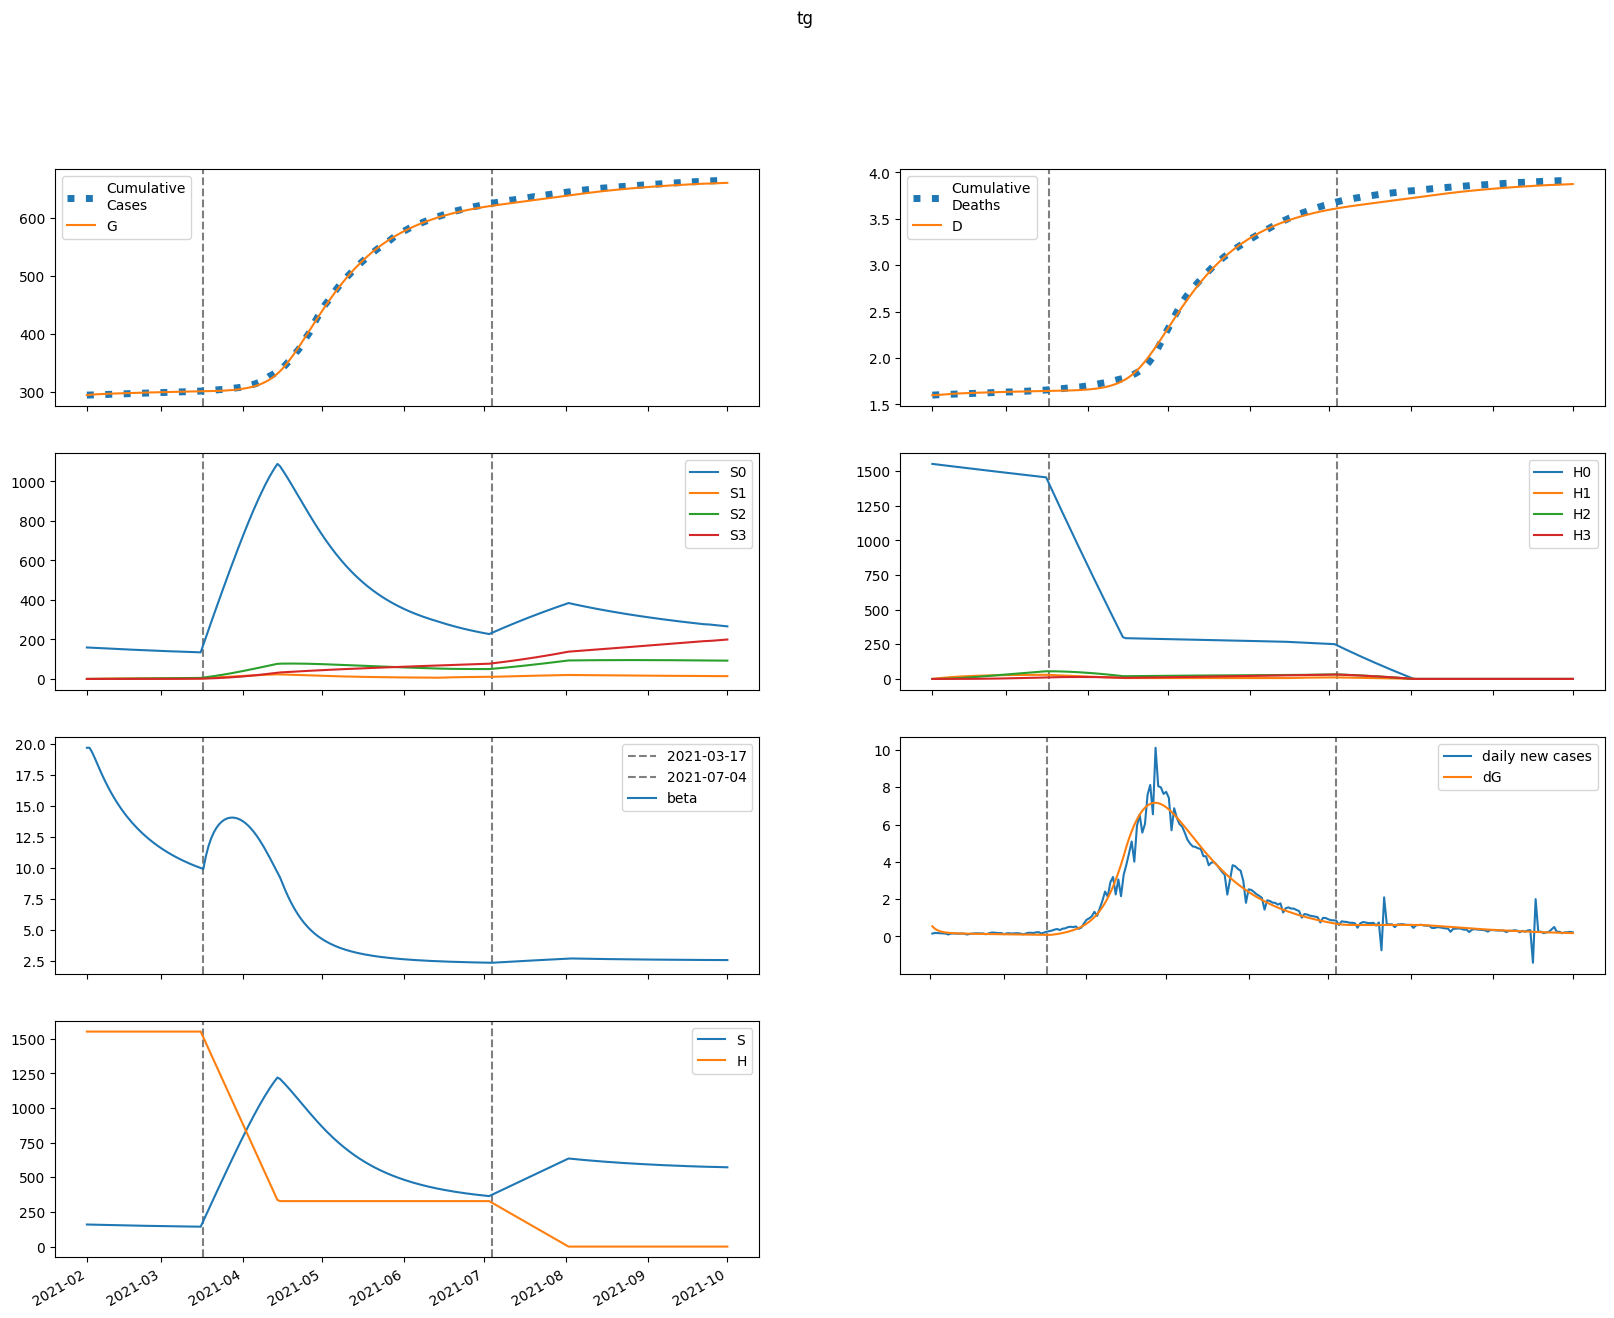

The data file committed next to this chart (first rows):
series, 2021-02-01, 2021-02-02, 2021-02-03, 2021-02-04, 2021-02-05, 2021-02-06, 2021-02-07, 2021-02-08, 2021-02-09, 2021-02-10, 2021-02-11, 2021-02-12, 2021-02-13, 2021-02-14, 2021-02-15, 2021-02-16, 2021-02-17, 2021-02-18, 2021-02-19, 2021-02-20, 2021-02-21, 2021-02-22, 2021-02-23
S, 159373, 159070, 158672, 158227, 157763, 157292, 156821, 156353, 155889, 155432, 154981, 154537, 154099, 153668, 153244, 152827, 152417, 152014, 151617, 151228, 150845, 150469, 150100
E, 5610, 4230, 3360, 2796, 2422, 2166, 1988, 1859, 1765, 1693, 1636, 1590, 1550, 1516, 1485, 1457, 1430, 1404, 1379, 1355, 1331, 1308, 1284
I, 1083, 1190, 1121, 995.9, 866.6, 753, 660.2, 587.4, 531.4, 488.6, 456.1, 431.1, 411.6, 396.1, 383.6, 373.1, 364, 356, 348.7, 342, 335.6, 329.4, 323.5
A, 2294, 3346, 4074, 4595, 4981, 5275, 5505, 5690, 5841, 5967, 6073, 6163, 6240, 6306, 6363, 6411, 6451, 6484, 6510, 6531, 6545, 6555, 6559
IH, 0.0, 216.7, 345, 394.5, 394, 367.8, 332.2, 296.1, 263.7, 236.4, 214.5, 197.1, 183.5, 172.9, 164.6, 158, 152.6, 148.2, 144.4, 141, 138, 135.3, 132.7
IN, 216.7, 422, 637.7, 828.3, 983.8, 1105, 1198, 1267, 1317, 1354, 1381, 1399, 1412, 1420, 1424, 1426, 1425, 1423, 1419, 1414, 1408, 1401, 1393
D, 1601, 1601, 1602, 1605, 1607, 1609, 1612, 1614, 1616, 1617, 1619, 1620, 1621, 1623, 1624, 1625, 1626, 1627, 1628, 1629, 1629, 1630, 1631
R, 0.0, 103.3, 367.8, 737, 1162, 1610, 2063, 2513, 2956, 3391, 3819, 4242, 4661, 5077, 5491, 5903, 6314, 6723, 7132, 7540, 7946, 8351, 8755
G, 294587, 295127, 295534, 295857, 296126, 296359, 296568, 296759, 296938, 297108, 297271, 297428, 297581, 297730, 297876, 298019, 298159, 298297, 298432, 298565, 298695, 298823, 298949
H, 1552419, 1552419, 1552419, 1552419, 1552419, 1552419, 1552419, 1552419, 1552419, 1552419, 1552419, 1552419, 1552419, 1552419, 1552419, 1552419, 1552419, 1552419, 1552419, 1552419, 1552419, 1552419, 1552419
S0, 159373, 158832, 158196, 157516, 156818, 156115, 155414, 154717, 154027, 153344, 152669, 152001, 151342, 150691, 150048, 149413, 148786, 148168, 147557, 146954, 146359, 145772, 145193
E0, 5610, 4230, 3359, 2794, 2418, 2161, 1981, 1851, 1755, 1681, 1623, 1575, 1534, 1499, 1467, 1437, 1409, 1383, 1357, 1332, 1307, 1283, 1259
I0, 1083, 1190, 1121, 995.8, 866.4, 752.5, 659.5, 586.3, 529.9, 486.8, 453.8, 428.4, 408.6, 392.8, 379.9, 369.1, 359.7, 351.4, 343.9, 336.9, 330.3, 324, 317.8
A0, 2294, 3346, 4074, 4595, 4980, 5274, 5503, 5686, 5836, 5960, 6064, 6152, 6226, 6290, 6343, 6388, 6425, 6455, 6478, 6495, 6507, 6513, 6513
IH0, 0.0, 216.7, 345, 394.5, 393.9, 367.8, 332.1, 295.9, 263.3, 236, 213.9, 196.4, 182.6, 171.9, 163.4, 156.7, 151.2, 146.6, 142.7, 139.2, 136.1, 133.3, 130.6
IN0, 216.7, 422, 637.7, 828.3, 983.8, 1105, 1198, 1266, 1317, 1354, 1380, 1398, 1410, 1417, 1421, 1422, 1421, 1418, 1414, 1408, 1401, 1393, 1385
D0, 1601, 1601, 1602, 1605, 1607, 1609, 1612, 1614, 1616, 1617, 1619, 1620, 1621, 1623, 1624, 1625, 1626, 1627, 1628, 1628, 1629, 1630, 1631
R0, 0.0, 103.3, 367.8, 737, 1162, 1610, 2063, 2513, 2955, 3390, 3818, 4240, 4658, 5073, 5485, 5896, 6305, 6713, 7119, 7524, 7928, 8331, 8731
G0, 294587, 295127, 295534, 295857, 296126, 296359, 296567, 296757, 296935, 297104, 297266, 297422, 297574, 297721, 297865, 298007, 298145, 298281, 298414, 298544, 298672, 298798, 298921
H0, 1552419, 1550090, 1547765, 1545443, 1543125, 1540810, 1538499, 1536191, 1533887, 1531586, 1529289, 1526995, 1524705, 1522418, 1520134, 1517854, 1515577, 1513304, 1511034, 1508767, 1506504, 1504244, 1501988
S1, 0.0, 238.6, 458.7, 661.3, 847.9, 1019, 1177, 1322, 1456, 1578, 1690, 1794, 1888, 1975, 2054, 2126, 2193, 2253, 2309, 2359, 2405, 2446, 2484
E1, 0.0, 0.0, 0.5979, 1.703, 3.133, 4.726, 6.365, 7.973, 9.504, 10.93, 12.24, 13.43, 14.5, 15.45, 16.28, 17.02, 17.65, 18.19, 18.65, 19.03, 19.34, 19.58, 19.77
I1, 0.0, 0.0, 0.0, 0.05753, 0.1984, 0.4205, 0.7071, 1.037, 1.389, 1.748, 2.101, 2.438, 2.755, 3.048, 3.315, 3.556, 3.771, 3.961, 4.127, 4.271, 4.394, 4.498, 4.583
A1, 0.0, 0.0, 0.0, 0.1218, 0.464, 1.084, 2.003, 3.22, 4.716, 6.464, 8.432, 10.59, 12.9, 15.34, 17.87, 20.47, 23.12, 25.79, 28.47, 31.13, 33.76, 36.35, 38.89
IH1, 0.0, 0.0, 0.0, 0.0, 0.01151, 0.04536, 0.1065, 0.194, 0.3031, 0.4275, 0.5607, 0.697, 0.8317, 0.9617, 1.084, 1.198, 1.303, 1.397, 1.482, 1.557, 1.623, 1.68, 1.729
IN1, 0.0, 0.0, 0.0, 0.0, 0.01151, 0.05058, 0.132, 0.2665, 0.4598, 0.7134, 1.025, 1.392, 1.806, 2.262, 2.752, 3.27, 3.809, 4.363, 4.925, 5.491, 6.056, 6.616, 7.167
D1, 0.0, 0.0, 0.0, 0.0, 0.0, 7.221616197969985e-05, 0.0003569, 0.001025, 0.002243, 0.004145, 0.006829, 0.01035, 0.01472, 0.01994, 0.02598, 0.03278, 0.0403, 0.04848, 0.05725, 0.06655, 0.07633, 0.08651, 0.09706
R1, 0.0, 0.0, 0.0, 0.0, 0.004878, 0.02981, 0.09855, 0.239, 0.4789, 0.8435, 1.354, 2.026, 2.871, 3.899, 5.113, 6.516, 8.107, 9.885, 11.85, 13.99, 16.3, 18.78, 21.43
G1, 0.0, 0.0, 0.0, 0.05753, 0.2214, 0.5229, 0.9777, 1.59, 2.357, 3.272, 4.324, 5.501, 6.794, 8.188, 9.675, 11.24, 12.88, 14.58, 16.33, 18.12, 19.95, 21.82, 23.7
H1, 0.0, 2329, 4487, 6489, 8343, 10062, 11654, 13130, 14496, 15762, 16933, 18018, 19021, 19950, 20808, 21602, 22336, 23014, 23640, 24218, 24751, 25243, 25696
S2, 0.0, 0.0, 17, 49.45, 95.91, 155.1, 225.6, 306.6, 396.8, 495.3, 601.3, 714, 832.5, 956.3, 1085, 1217, 1353, 1492, 1633, 1777, 1922, 2069, 2217
E2, 0.0, 0.0, 0.0, 0.01666, 0.06246, 0.144, 0.2635, 0.4204, 0.6126, 0.8369, 1.09, 1.368, 1.668, 1.985, 2.317, 2.66, 3.012, 3.369, 3.729, 4.09, 4.45, 4.806, 5.158
I2, 0.0, 0.0, 0.0, 0.0, 0.001603, 0.006972, 0.01804, 0.03618, 0.06217, 0.09625, 0.1383, 0.1878, 0.2444, 0.3071, 0.3753, 0.4481, 0.5249, 0.6047, 0.687, 0.771, 0.8562, 0.9419, 1.028
A2, 0.0, 0.0, 0.0, 0.0, 0.003395, 0.01599, 0.04469, 0.0966, 0.1784, 0.2961, 0.4548, 0.6587, 0.9111, 1.214, 1.57, 1.98, 2.442, 2.958, 3.526, 4.145, 4.812, 5.526, 6.285
IH2, 0.0, 0.0, 0.0, 0.0, 0.0, 0.0003207, 0.001553, 0.004375, 0.009397, 0.01707, 0.02768, 0.04132, 0.05797, 0.07749, 0.09968, 0.1243, 0.151, 0.1795, 0.2096, 0.2409, 0.2731, 0.3061, 0.3395
IN2, 0.0, 0.0, 0.0, 0.0, 0.0, 0.0003207, 0.001698, 0.005217, 0.01218, 0.02397, 0.04196, 0.0674, 0.1014, 0.1449, 0.1987, 0.2633, 0.3391, 0.4262, 0.5247, 0.6344, 0.7552, 0.8867, 1.028
D2, 0.0, 0.0, 0.0, 0.0, 0.0, 0.0, 2.0126521443464825e-06, 1.1758384129549463e-05, 3.921586613224096e-05, 9.81899114775628e-05, 0.0002053, 0.0003791, 0.0006384, 0.001002, 0.001489, 0.002114, 0.002894, 0.003842, 0.004968, 0.006284, 0.007795, 0.00951, 0.01143
R2, 0.0, 0.0, 0.0, 0.0, 0.0, 0.0001359, 0.0009533, 0.003608, 0.009938, 0.02242, 0.04407, 0.07833, 0.1289, 0.1997, 0.2947, 0.4179, 0.5732, 0.7643, 0.9949, 1.269, 1.588, 1.957, 2.378
G2, 0.0, 0.0, 0.0, 0.0, 0.001603, 0.007614, 0.02147, 0.04683, 0.08729, 0.1462, 0.2268, 0.3316, 0.4633, 0.6238, 0.8148, 1.038, 1.294, 1.584, 1.908, 2.267, 2.66, 3.088, 3.551
H2, 0.0, 0.0, 166.3, 484.9, 942.6, 1527, 2228, 3034, 3935, 4924, 5991, 7129, 8332, 9591, 10902, 12258, 13655, 15088, 16552, 18044, 19559, 21094, 22646
S3, 0.0, 0.0, 0.0, 0.2022, 0.7902, 1.93, 3.773, 6.454, 10.1, 14.81, 20.69, 27.83, 36.31, 46.19, 57.53, 70.4, 84.84, 100.9, 118.6, 137.9, 159, 181.8, 206.3
E3, 0.0, 0.0, 0.0, 0.0, 0.0001187, 0.0005552, 0.001546, 0.003337, 0.006165, 0.01025, 0.01579, 0.02295, 0.03188, 0.04269, 0.05548, 0.07031, 0.08722, 0.1062, 0.1273, 0.1505, 0.1758, 0.203, 0.2321
I3, 0.0, 0.0, 0.0, 0.0, 0.0, 1.1420239841972508e-05, 6.0277468594088654e-05, 0.000185, 0.0004321, 0.0008525, 0.001498, 0.002418, 0.003659, 0.005263, 0.007266, 0.009698, 0.01258, 0.01594, 0.01979, 0.02413, 0.02896, 0.03429, 0.0401
A3, 0.0, 0.0, 0.0, 0.0, 0.0, 2.4183954187513567e-05, 0.0001364, 0.000446, 0.001108, 0.00232, 0.004316, 0.00736, 0.01174, 0.01777, 0.02576, 0.03603, 0.04892, 0.06473, 0.08378, 0.1064, 0.1328, 0.1633, 0.1981
IH3, 0.0, 0.0, 0.0, 0.0, 0.0, 0.0, 2.2840479671345936e-06, 1.3183203579833468e-05, 4.349927771783725e-05, 0.0001079, 0.0002238, 0.00041, 0.000686, 0.00107, 0.001581, 0.002234, 0.003043, 0.004019, 0.005173, 0.006512, 0.00804, 0.009762, 0.01168
IN3, 0.0, 0.0, 0.0, 0.0, 0.0, 0.0, 2.284047968394502e-06, 1.4219215436878227e-05, 5.04604259724032e-05, 0.0001342, 0.0002976, 0.0005815, 0.001034, 0.001712, 0.002674, 0.003986, 0.005716, 0.007932, 0.0107, 0.0141, 0.01818, 0.02301, 0.02866
D3, 0.0, 0.0, 0.0, 0.0, 0.0, 0.0, 0.0, 1.4335000026741516e-08, 9.707460374291663e-08, 3.70082069532136e-07, 1.0472315148452992e-06, 2.451602855145026e-06, 5.024985001696697e-06, 9.330403416821421e-06, 1.6048953727232307e-05, 2.597232384296512e-05, 3.999227000781313e-05, 5.908811638674098e-05, 8.431314068018861e-05, 0.0001168, 0.0001576, 0.0002081, 0.0002694
R3, 0.0, 0.0, 0.0, 0.0, 0.0, 0.0, 9.682512052484958e-07, 7.689667413885914e-06, 3.288531046825495e-05, 0.0001017, 0.0002556, 0.0005559, 0.001086, 0.001954, 0.003291, 0.005253, 0.008023, 0.0118, 0.01682, 0.02333, 0.03158, 0.04188, 0.05451
G3, 0.0, 0.0, 0.0, 0.0, 0.0, 1.1420239841972508e-05, 6.484556452961775e-05, 0.0002136, 0.0005347, 0.001128, 0.002114, 0.003633, 0.005842, 0.008909, 0.01302, 0.01836, 0.02512, 0.03351, 0.04374, 0.05599, 0.07047, 0.08739, 0.1069
H3, 0.0, 0.0, 0.0, 1.98, 7.753, 18.97, 37.16, 63.68, 99.79, 146.6, 205.3, 276.6, 361.5, 460.7, 574.8, 704.6, 850.5, 1013, 1193, 1390, 1605, 1837, 2089
beta, 19.71, 19.71, 19.34, 18.87, 18.37, 17.88, 17.41, 16.96, 16.54, 16.14, 15.77, 15.41, 15.08, 14.77, 14.47, 14.19, 13.93, 13.68, 13.44, 13.21, 12.99, 12.79, 12.6
